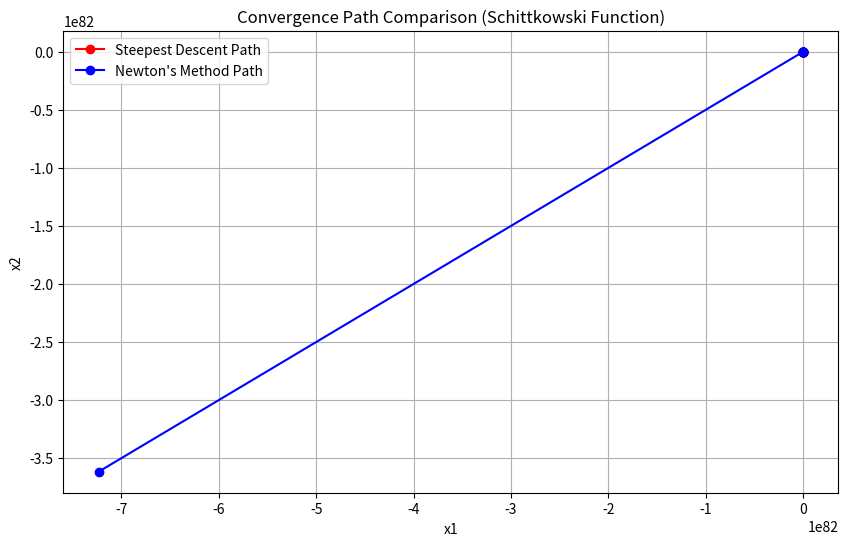

Generate this figure with matplotlib:
# """
# Author: Coder729
# Date: 2024/9/14
# Description: Rosenbrock：f(x, y) = (a - x)^2 + b(y - x^2)^2, a=1, b=100
# Black point is the start point, yellow point is the optimal point.
# """
# import numpy as np
# import matplotlib.pyplot as plt
#
# def rosenbrock(x, a=1, b=100):
#     return (a - x[0])**2 + b * (x[1] - x[0]**2)**2
#
# def rosenbrock_gradient(x, a=1, b=100):
#     grad_x1 = -2 * (a - x[0]) - 4 * b * x[0] * (x[1] - x[0]**2)
#     grad_x2 = 2 * b * (x[1] - x[0]**2)
#     return np.array([grad_x1, grad_x2])
#
# def rosenbrock_hessian(x, a=1, b=100):
#     h11 = 2 - 4 * b * x[1] + 12 * b * x[0]**2
#     h12 = -4 * b * x[0]
#     h22 = 2 * b
#     return np.array([[h11, h12], [h12, h22]])
#
# def steepest_descent_rosenbrock(x0, tol=1e-6, max_iter=1000, alpha=0.002):
#     x = x0
#     trajectory = [x0]
#     for _ in range(max_iter):
#         grad = rosenbrock_gradient(x)
#         if np.linalg.norm(grad) < tol:
#             break
#         x = x - alpha * grad
#         trajectory.append(x)
#     return np.array(trajectory)
#
# def newton_method_rosenbrock(x0, tol=1e-6, max_iter=100):
#     x = x0
#     trajectory = [x0]
#     for _ in range(max_iter):
#         grad = rosenbrock_gradient(x)
#         if np.linalg.norm(grad) < tol:
#             break
#         hessian_inv = np.linalg.inv(rosenbrock_hessian(x))
#         x = x - hessian_inv @ grad
#         trajectory.append(x)
#     return np.array(trajectory)
#
# def conjugate_gradient_rosenbrock(x0, tol=1e-8, max_iter=210):
#     x = x0
#     r = -rosenbrock_gradient(x)
#     p = r
#     trajectory = [x0]
#     for i in range(max_iter):
#         if np.linalg.norm(r) < tol:
#             break
#         grad = rosenbrock_gradient(x)
#         hessian = rosenbrock_hessian(x)
#         alpha = (r.T @ r) / (p.T @ hessian @ p)
#         x = x + alpha * p
#         r_new = -rosenbrock_gradient(x)
#         beta = (r_new.T @ r_new) / (r.T @ r)
#         p = r_new + beta * p
#         r = r_new
#         trajectory.append(x)
#     return np.array(trajectory)
#
#
# x0 = np.array([-1.5, 2.0])
# trajectory_sd = steepest_descent_rosenbrock(x0)
# trajectory_nm = newton_method_rosenbrock(x0)
# trajectory_cg = conjugate_gradient_rosenbrock(x0)
# x1_vals = np.linspace(-2, 2, 400)
# x2_vals = np.linspace(-1, 3, 400)
# X1, X2 = np.meshgrid(x1_vals, x2_vals)
# Z = (1 - X1)**2 + 100 * (X2 - X1**2)**2
#
# plt.contour(X1, X2, Z, levels=np.logspace(-1, 3, 20), cmap='jet')
# plt.plot(trajectory_sd[:, 0], trajectory_sd[:, 1], 'r.-', label="Steepest Descent", linewidth=2)
# plt.plot(trajectory_nm[:, 0], trajectory_nm[:, 1], 'g.--', label="Newton's Method", linewidth=2)
# plt.plot(trajectory_cg[:, 0], trajectory_cg[:, 1], 'b.-.', label="Conjugate Gradient", linewidth=2)
# plt.scatter([x0[0]], [x0[1]], color='black', label='Start', zorder=5)
# plt.scatter([1], [1], color='yellow', label='Optimal', zorder=5)
# plt.title("Rosenbrock Function Optimization")
# plt.xlabel("x1")
# plt.ylabel("x2")
# plt.legend()
# plt.show()
import numpy as np
import matplotlib.pyplot as plt

# 定义目标函数
def obj(x, prob):
    switcher = {
        1: allgower_function,
        2: penalty_function,
        3: boundary_value_function,
        4: schittkowski_function,
        5: yang_tridiagonal_function
    }
    return switcher.get(prob)(x)

def allgower_function(x):
    n = len(x)
    ss1 = sum(x)
    f = 0.0
    for i in range(n):
        ss2 = (i + 1) * ss1
        ss3 = np.cos(ss2)
        ss4 = np.exp(ss3)
        f += (x[i] - ss4) ** 2
    return f

def penalty_function(x):
    a = 0.00001
    f = sum((x[i] - 1) ** 2 for i in range(len(x)))
    h = sum(x[i] ** 2 for i in range(len(x)))
    return a * f + (h - 0.25) ** 2

def boundary_value_function(x):
    n = len(x)
    rh1 = 1.0 / (n + 1)
    rh2 = rh1 * rh1 / 2.0
    f = 0.0

    if n > 1:
        f += (2.0 * x[0] - x[1] + rh2 * (x[0] + rh1 + 1.0) ** 3) ** 2

    for i in range(1, n - 1):
        f += (2 * x[i] - x[i - 1] - x[i + 1] + rh2 * (x[i] + (i + 1) * rh1 + 1.0) ** 3) ** 2

    if n > 1:
        f += (2.0 * x[n - 1] - x[n - 2] + rh2 * (x[n - 1] + (n + 1) * rh1 + 1.0) ** 3) ** 2

    return f

def schittkowski_function(x):
    n = len(x)
    ss1 = sum(0.5 * (i + 1) * x[i] for i in range(n))
    ss2 = ss1 ** 2
    f = ss2 * (1.0 + ss2) + sum(x[i] ** 2 for i in range(n))
    return f

def yang_tridiagonal_function(x):
    n = len(x)
    f = 0.0
    for i in range(n):
        if i > 0 and i < n - 1:
            ss1 = x[i - 1] + x[i] + x[i + 1]
        elif i == 0:
            ss1 = x[i] + x[i + 1]
        else:
            ss1 = x[i - 1] + x[i]
        ss2 = (i + 1) * ss1
        ss3 = np.cos(ss2)
        ss4 = np.exp(ss3)
        f += (x[i] - ss4) ** 2
    return f

def schittkowski_function(x):
    n = len(x)
    ss1 = sum(0.5 * (i + 1) * x[i] for i in range(n))
    ss2 = ss1 ** 2
    f = ss2 * (1.0 + ss2) + sum(x[i] ** 2 for i in range(n))
    return f

# 定义梯度计算
def grad_obj(x, prob):
    n = len(x)
    grad = np.zeros(n)
    if prob == 4:  # Schittkowski函数的梯度
        ss1 = sum(0.5 * (i + 1) * x[i] for i in range(n))
        ss2 = ss1 ** 2
        for i in range(n):
            grad[i] = (ss2 * (2 * (i + 1) * ss1 + (1.0 + ss2)) + 2 * x[i])  # 梯度
    return grad

# 定义Hessian矩阵计算
def hessian_obj(x, prob):
    n = len(x)
    hessian = np.zeros((n, n))
    if prob == 4:  # Schittkowski函数的Hessian
        ss1 = sum(0.5 * (i + 1) * x[i] for i in range(n))
        for i in range(n):
            hessian[i, i] = 2 + 2 * ss1 * (i + 1)  # 对角线元素
            for j in range(n):
                if i != j:
                    hessian[i, j] = 0  # 非对角线元素
    return hessian

# 最速下降法
def steepest_descent(x0, func, grad_func, prob, alpha=0.01, tol=1e-6, max_iter=1000):
    x = x0
    path = [x.copy()]
    for _ in range(max_iter):
        gradient = grad_func(x, prob)
        x_new = x - alpha * gradient
        path.append(x_new.copy())
        if np.linalg.norm(x_new - x) < tol:
            break
        x = x_new
    return x, np.array(path)

# 牛顿法
def newton_method(x0, func, grad_func, hess_func, prob, tol=1e-6, max_iter=1000):
    x = x0
    path = [x.copy()]
    for _ in range(max_iter):
        gradient = grad_func(x, prob)
        hessian = hess_func(x, prob)
        x_new = x - np.linalg.inv(hessian) @ gradient
        path.append(x_new.copy())
        if np.linalg.norm(x_new - x) < tol:
            break
        x = x_new
    return x, np.array(path)

# 初始化
x0 = np.array([0.1, 0.1, 0.1, 0.1])  # 更小的初始值
prob = 4  # 选择 Schittkowski 函数

# 运行两种优化方法
optimal_sd, path_sd = steepest_descent(x0, schittkowski_function, grad_obj, prob, alpha=0.1)
optimal_newton, path_newton = newton_method(x0, schittkowski_function, grad_obj, hessian_obj, prob)

# 可视化收敛路径
plt.figure(figsize=(10, 6))
plt.plot(path_sd[:, 0], path_sd[:, 1], 'ro-', label='Steepest Descent Path')
plt.plot(path_newton[:, 0], path_newton[:, 1], 'bo-', label='Newton\'s Method Path')
plt.xlabel('x1')
plt.ylabel('x2')
plt.title('Convergence Path Comparison (Schittkowski Function)')
plt.legend()
plt.grid()
plt.show()

# 输出结果
print("最速下降法的最优解:", optimal_sd)
print("牛顿法的最优解:", optimal_newton)